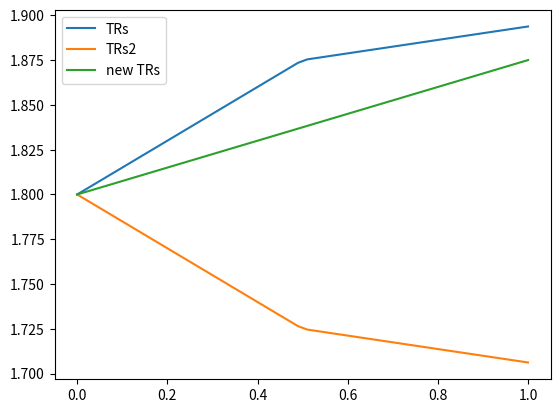
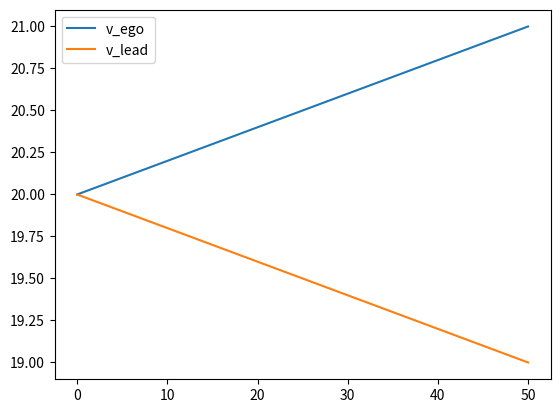

Python code for these plots, in order:
import matplotlib.pyplot as plt
import numpy as np
import math

res = 50

printed = False
def _print(msg):
  global printed
  if not printed:
    print(msg)
    printed = True


x = np.array([-2.6822, -1.7882, -0.8941, -0.447, -0.2235, 0.0, 0.2235, 0.447, 0.8941, 1.7882, 2.6822]) * 2.2369
# y = [0.35, 0.3, 0.125, 0.09375, 0.075, 0, -0.09, -0.09375, -0.125, -0.3, -0.35]
y = [0.35, 0.3, 0.125, 0.09375, 0.075, 0, -0.075, -0.09375, -0.125, -0.3, -0.35]

# TR_mods.append(interp(rel_accel, x, y))

# >>> a = [(15 - 18), (14 - 17)]
# >>> (a[-1] - a[0]) / 1
v_ego_start = 20
v_ego_end = 21

v_lead_start = 20
v_lead_end = 19
time = 2

v_egos = np.linspace(v_ego_start, v_ego_end, res)
# a_lead = 10
v_leads = np.linspace(v_lead_start, v_lead_end, res)


TR = 1.8

v_rels = [v_lead - v_ego for v_lead, v_ego in zip(v_leads, v_egos)]
rel_accels = [(v_rel - v_rels[0]) / time for v_rel in v_rels]
rel_accels2 = [(v_rels[0] - v_rel) / time for v_rel in v_rels]

# v_ego_change = v_egos[-1] - v_egos[0]
# v_lead_change = v_leads[-1] - v_leads[0]
# change = v_lead_change - v_ego_change

v_ego_change = v_egos[-1] - v_egos[0]
v_lead_change = v_leads[-1] - v_leads[0]
print('v_ego_change: {}'.format(v_ego_change))
print('v_lead_change: {}'.format(v_lead_change))
# print(v_lead_change / v_ego_change)

rel_accels3 = []
for v_rel in v_rels:
  p1 = (v_rel - v_rels[0]) / time
  # if v_ego_change < 0 and v_lead_change > 0 or v_ego_change > 0 and v_lead_change < 0:
  # if v_ego_change < 0 < v_lead_change or v_ego_change > 0 > v_lead_change:
  if v_ego_change == 0 or v_lead_change == 0:
    _print('zero')
    if (v_ego_change == 0 and v_lead_change != 0) or v_lead_change == 0 == v_ego_change:
      lead_factor = 1
    elif v_lead_change == 0 and v_ego_change != 0:
      lead_factor = 0
    else:
      raise Exception('Uncovered case!')
  elif (v_ego_change < 0) != (v_lead_change < 0):  # one is negative and one is positive, or ^ = XOR
    _print('here1')
    # lead_factor = 1 - (v_lead_change / v_ego_change)
    # lead_factor = (v_ego_change - v_lead_change) / v_ego_change
    # lead_factor = v_ego_change / (v_ego_change + v_lead_change)
    # lead_factor = v_lead_change/(v_lead_change + v_ego_change)
    if v_ego_change < 0 and v_lead_change > 0:
      print('HA!')
      lead_factor = v_lead_change / (v_lead_change - v_ego_change)
      rel_accels3.append(math.copysign(p1, v_lead_change - v_ego_change) * lead_factor)
      continue
    else:
      print('HO!')
      lead_factor = v_lead_change / (v_lead_change - v_ego_change)
      rel_accels3.append(math.copysign(-p1, v_lead_change - v_ego_change) * lead_factor)
      continue
    # else:
    #   lead_factor = v_ego_change / abs(v_lead_change - v_ego_change)
    # rel_accels3.append(math.copysign(p1, v_lead_change + v_ego_change) * lead_factor)
    # continue
    # rel_accels3.append(p1 * lead_factor + (p1 * (1 - lead_factor)))
    if v_ego_change > v_lead_change:
      rel_accels3.append((p1 * abs(lead_factor)) + (-p1 * (1 - abs(lead_factor))))
    elif v_ego_change > v_lead_change:
      rel_accels3.append((-p1 * abs(lead_factor)) + (p1 * (1 - abs(lead_factor))))
    else:
      rel_accels3.append((-p1 * abs(lead_factor)) + (p1 * (1 - abs(lead_factor))))
    continue
  elif v_ego_change > 0 and v_lead_change > 0:
    _print('here2')
    if v_ego_change > v_lead_change:
      lead_factor = v_lead_change/abs(v_lead_change + v_ego_change)
      rel_accels3.append((-p1 * abs(lead_factor)) + (p1 * (1 - abs(lead_factor))))
      continue
    else:
      # lead_factor = v_ego_change/abs(v_lead_change + v_ego_change)
      # lead_factor = (v_ego_change / v_lead_change)
      lead_factor = v_lead_change/abs(v_lead_change + v_ego_change)
      rel_accels3.append((p1 * abs(lead_factor)) + (-p1 * (1 - abs(lead_factor))))  # TODO: test this
      continue
  elif v_ego_change < 0 and v_lead_change < 0:
    _print('here3')
    lead_factor = v_lead_change/abs(v_lead_change + v_ego_change)
    if abs(v_ego_change) < abs(v_lead_change):
      print('switched sign')
      lead_factor = -lead_factor
    # if abs(v_ego_change) > abs(v_lead_change):
    #   print('jere')
    #   rel_accels3.append((p1 * abs(lead_factor)) + (-p1 * (1 - abs(lead_factor))))  # TODO: test this
    #   continue
    # else:
    #   rel_accels3.append((-p1 * abs(lead_factor)) + (p1 * (1 - abs(lead_factor))))  # TODO: test this
    #   continue


  if lead_factor < 0:
    rel_accels3.append((p1 * abs(lead_factor)) + (-p1 * (1 - abs(lead_factor))))
  else:
    rel_accels3.append((-p1 * abs(lead_factor)) + (p1 * (1 - abs(lead_factor))))

# rel_accels3 = []
# for v_rel in v_rels:
#   p1 = (v_rel - v_rels[0]) / time
#   # p2 = (v_rels[0] - v_rel) / time
#
#   if v_ego_change == 0 and v_lead_change != 0:
#     print('case1')
#     lead_factor = 1
#     # rel_accels3.append(math.copysign(p1, v_lead_change))
#   elif v_lead_change == 0 and v_ego_change != 0:
#     print('case2')
#     lead_factor = 1
#     # rel_accels3.append(-math.copysign(p1, v_ego_change))
#
#   elif v_lead_change == v_ego_change:
#     print('equal')
#     lead_factor = 0.5
#     # rel_accels3.append((p1 + p2) / 2)
#   elif abs(v_ego_change) > abs(v_lead_change):
#     lead_factor = v_lead_change / v_ego_change
#
#   elif v_ego_change < 0 and v_lead_change > 0:
#     print('here1')
#     lead_factor = v_lead_change / (v_lead_change - v_ego_change)
#     # rel_accels3.append(p2 * lead_factor + p1 * (1 - lead_factor))
#   elif v_ego_change < 0 and v_lead_change < 0:
#     print('here2')
#     lead_factor = v_ego_change / v_lead_change  # or (v_lead_change - v_ego_change) / v_lead_change
#     # rel_accels3.append(p2 * lead_factor + p1 * (1 - lead_factor))
#   elif v_ego_change > 0 and v_lead_change > 0:
#     print('here3')
#     # lead_factor = v_lead_change / v_ego_change
#     lead_factor = 1 - (v_ego_change / v_lead_change)
#     # rel_accels3.append(p2 * lead_factor + p1 * (1 - lead_factor))
#   elif v_ego_change > 0 and v_lead_change < 0:
#     print('here4')
#     lead_factor = v_ego_change / (v_ego_change - v_lead_change)
#     # rel_accels3.append(p1 * lead_factor + p2 * (1 - lead_factor))
#   else:
#     raise Exception('Uncovered case!')
#
#   # sign = math.copysign(1, v_lead_change - v_ego_change)
#   rel_accels3.append(math.copysign(p1, v_lead_change - v_ego_change) * lead_factor)
#   # lead_factor *= sign
#   # rel_accels3.append(p1 * lead_factor - (p1 * (1 - lead_factor)))
#   # rel_accels3.append(p1 * lead_factor - (p1 * (1 - lead_factor)))
#   # rel_accels3.append(p1 * lead_factor + p2 * (1 - lead_factor))
#
#
#   # if change < 0:  # cars getting closer
#   #   # lead_factor = abs((v_lead_change - v_ego_change) / v_lead_change)
#   #   lead_factor = v_ego_change/v_lead_change
#   #   # if v_lead_change < 0 or v_ego_change < 0:
#   #   #   lead_factor = (v_ego_change - v_lead_change) / v_lead_change
#   #   # else:
#   #   #   lead_factor = v_lead_change / (v_lead_change - v_ego_change)
#   #   rel_accels3.append(p2 * lead_factor + p1 * (1 - lead_factor))
#   # elif change > 0:  # cars getting farther
#   #   print('not here')
#   #   # lead_factor = v_lead_change / (v_lead_change - v_ego_change)
#   #   # lead_factor = (v_lead_change - v_ego_change) / v_lead_change
#   #   lead_factor = v_lead_change/v_ego_change
#   #   rel_accels3.append(p2 * lead_factor + p1 * (1 - lead_factor))
#   # else:
#   #   print('equal')
#   #   lead_factor = 0.5
#   #   rel_accels3.append((p1 + p2) / 2)
#
#
#   # print(p1, p2, v_rels[len(v_rels) // 2])
#   # if p1 > p2:
#   #   rel_accels3.append(p1)
#   # else:
#   #   rel_accels3.append(p2)

print('lead_factor: {}'.format(lead_factor))

calc_TRs = [np.interp(accel, x, y) + TR for accel in rel_accels]
calc_TRs2 = [np.interp(accel, x, y) + TR for accel in rel_accels2]
calc_TRs3 = [np.interp(accel, x, y) + TR for accel in rel_accels3]

# plt.plot(rel_accels, label='rel_accel')
plt.figure(1)
plt.plot(np.linspace(0, 1, res), calc_TRs, label='TRs')
plt.plot(np.linspace(0, 1, res), calc_TRs2, label='TRs2')
plt.plot(np.linspace(0, 1, res), calc_TRs3, label='new TRs')
plt.legend()

plt.figure(2)
plt.plot(np.linspace(0, res, res), v_egos, label='v_ego')
plt.plot(np.linspace(0, res, res), v_leads, label='v_lead')
plt.legend()
plt.show()
